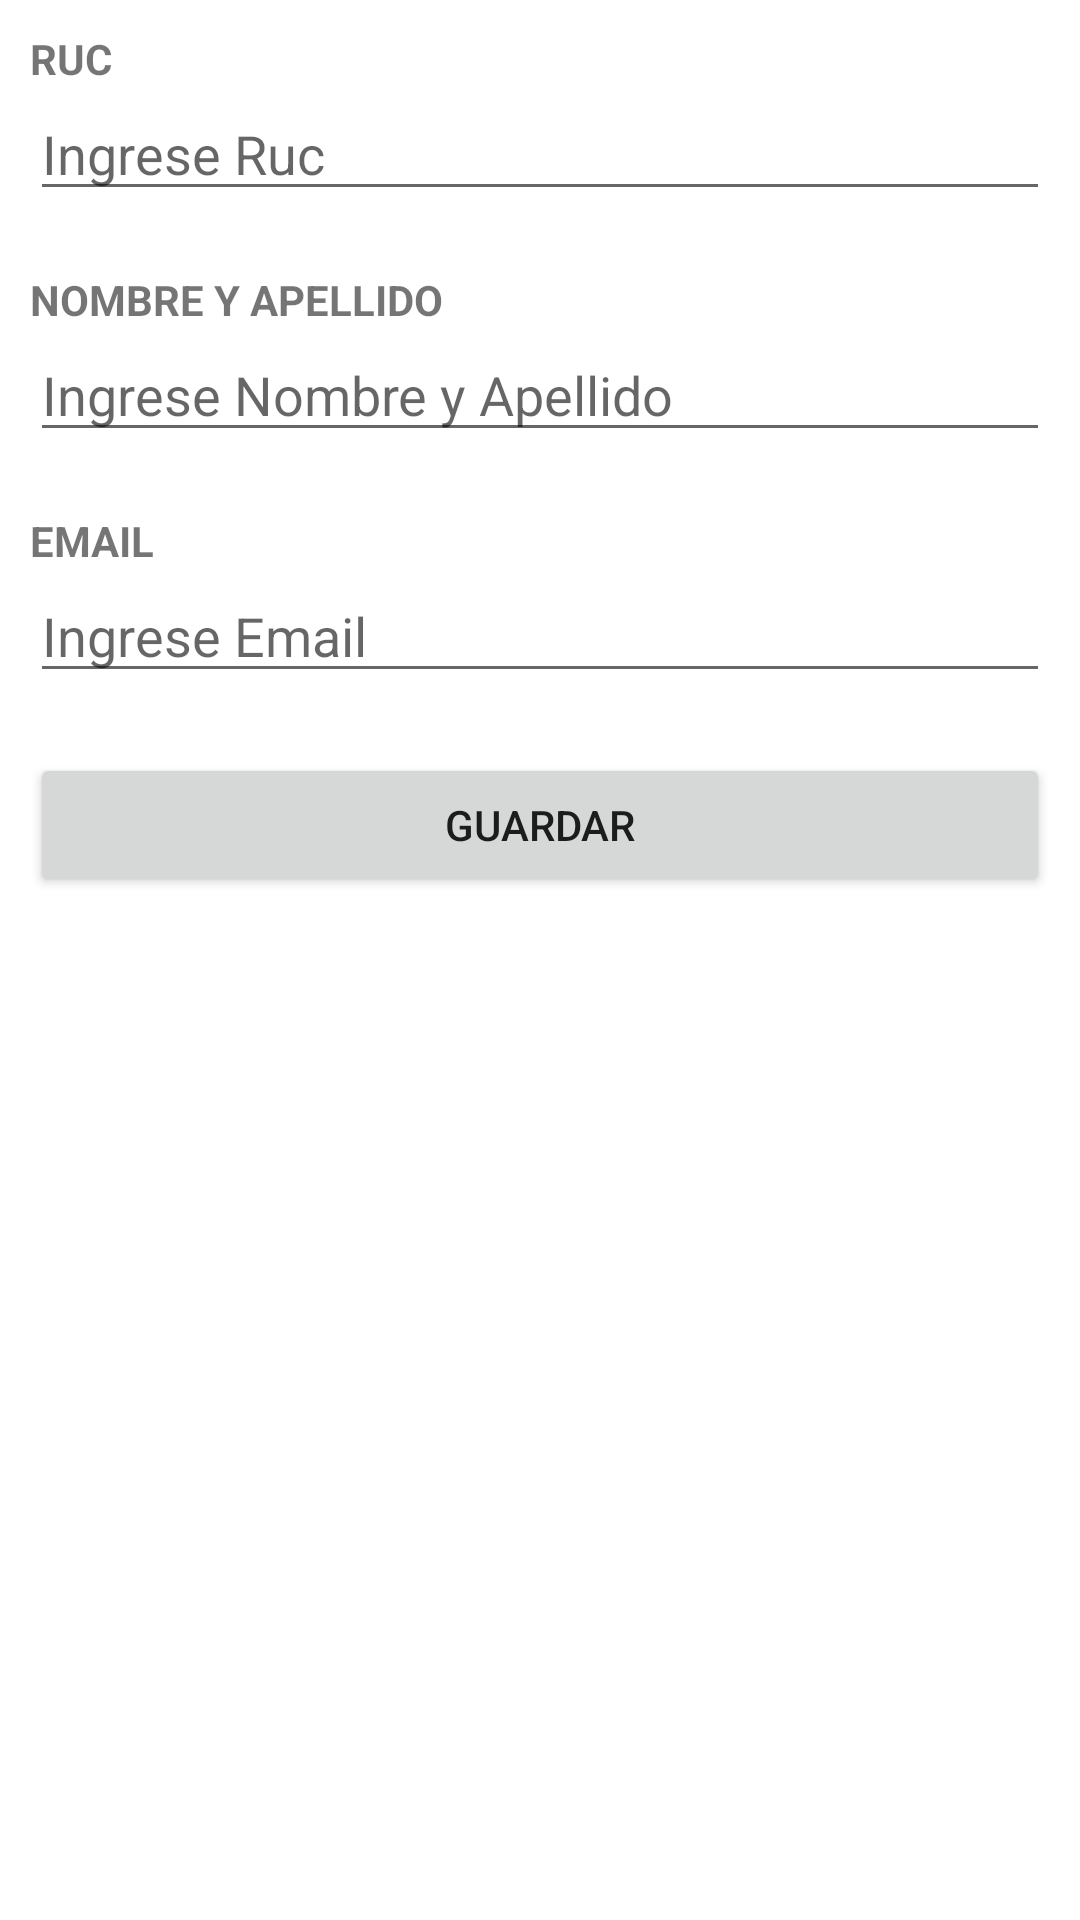

Write the Android layout XML for this screen, with the resource values it uses.
<!-- AndroidManifest.xml: application theme Theme.SegundoFinal -->
<!-- res/layout/activity_editar_cliente.xml -->
<?xml version="1.0" encoding="utf-8"?>
<androidx.appcompat.widget.LinearLayoutCompat xmlns:android="http://schemas.android.com/apk/res/android"
    android:layout_width="match_parent"
    android:layout_height="match_parent"
    android:orientation="vertical"
    android:padding="10dp">

    <TextView
        android:layout_width="match_parent"
        android:layout_height="wrap_content"
        android:text="RUC"
        android:textStyle="bold" />

    <EditText
        android:id="@+id/etRuc"
        android:layout_width="match_parent"
        android:layout_height="wrap_content"
        android:hint="Ingrese Ruc"
        android:imeOptions="actionNext" />

    <TextView
        android:layout_width="match_parent"
        android:layout_height="wrap_content"
        android:layout_marginTop="20dp"
        android:text="NOMBRE Y APELLIDO"
        android:textStyle="bold" />

    <EditText
        android:id="@+id/etNombreApellido"
        android:layout_width="match_parent"
        android:layout_height="wrap_content"
        android:hint="Ingrese Nombre y Apellido"
        android:imeOptions="actionNext" />

    <TextView
        android:layout_width="match_parent"
        android:layout_height="wrap_content"
        android:layout_marginTop="20dp"
        android:text="EMAIL"
        android:textStyle="bold" />

    <EditText
        android:id="@+id/etEmail"
        android:layout_width="match_parent"
        android:layout_height="wrap_content"
        android:hint="Ingrese Email"
        android:imeOptions="actionNext" />

    <Button
        android:id="@+id/btnGuardar"
        android:layout_width="match_parent"
        android:layout_height="wrap_content"
        android:layout_marginTop="20dp"
        android:imeOptions="actionDone"
        android:text="GUARDAR" />

</androidx.appcompat.widget.LinearLayoutCompat>
<!-- resources referenced by this layout -->
<resources>
  <style name="Theme.SegundoFinal" parent="Theme.MaterialComponents.DayNight.DarkActionBar">
          
          <item name="colorPrimary">@color/purple_500</item>
          <item name="colorPrimaryVariant">@color/purple_700</item>
          <item name="colorOnPrimary">@color/white</item>
          
          <item name="colorSecondary">@color/teal_200</item>
          <item name="colorSecondaryVariant">@color/teal_700</item>
          <item name="colorOnSecondary">@color/black</item>
          
          <item name="android:statusBarColor" tools:targetApi="l">?attr/colorPrimaryVariant</item>
          
      </style>
  <!-- not gathered from this repository: default colours our renderer supplied (Android Studio template values) -->
  <color name="purple_500">#FF6200EE</color>
  <color name="purple_700">#FF3700B3</color>
  <color name="teal_200">#FF03DAC5</color>
  <color name="teal_700">#FF018786</color>
  <color name="black">#FF000000</color>
  <color name="white">#FFFFFFFF</color>
</resources>
